Run: headless pygame with SDL's dummy video driver; simulated clock (each Clock.tick advances the game by its frame time, no real sleeping); random seed 0; keys injected as events and as key.get_pressed() state; mouse plan: one left click at the window centre at the start of phase 2, then a move to the lower-right quarter at the start of phase 3.
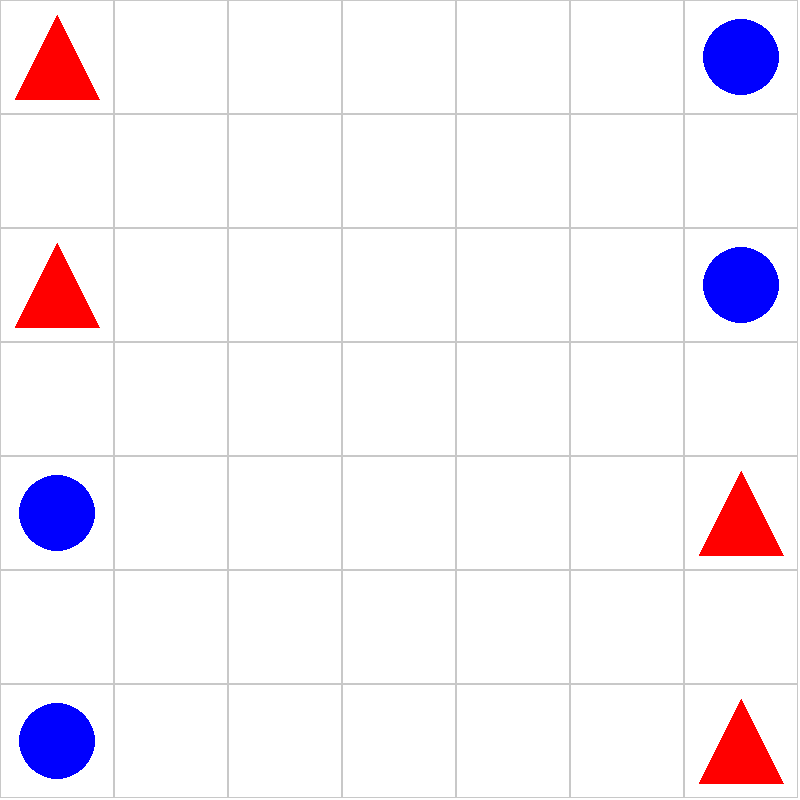
Frame 1 of 4 · flips 1–60 · no input
Frame 2 of 4 · flips 61–180 · clicked the window centre · tapped SPACE, RETURN · held RIGHT (→), D · screen unchanged from frame 1, image omitted
Frame 3 of 4 · flips 181–300 · moved the mouse to the lower-right quarter · held DOWN (↓), S · screen unchanged from frame 2, image omitted
Frame 4 of 4 · flips 301–420 · held LEFT (←), A, UP (↑), W · screen unchanged from frame 3, image omitted

The pygame program that drew these frames:

import pygame

# Constants
WIDTH, HEIGHT = 800, 800
ROWS, COLS = 7, 7
SQUARE_SIZE = WIDTH // COLS
WHITE = (255, 255, 255)
RED = (255, 0, 0)
BLUE = (0, 0, 255)
HIGHLIGHT = (0, 255, 0)

# Piece Classes
class TrianglePiece:
    PADDING = 15

    def __init__(self, row, col):
        self.row = row
        self.col = col
        self.x = 0
        self.y = 0
        self.calc_pos()

    def calc_pos(self):
        self.x = self.col * SQUARE_SIZE + SQUARE_SIZE // 2
        self.y = self.row * SQUARE_SIZE + SQUARE_SIZE // 2

    def draw(self, win):
        half = SQUARE_SIZE // 2
        points = [
            (self.x, self.y - half + self.PADDING),
            (self.x - half + self.PADDING, self.y + half - self.PADDING),
            (self.x + half - self.PADDING, self.y + half - self.PADDING),
        ]
        pygame.draw.polygon(win, RED, points)

    def move(self, row, col):
        self.row = row
        self.col = col
        self.calc_pos()


class CirclePiece:
    PADDING = 15

    def __init__(self, row, col):
        self.row = row
        self.col = col
        self.x = 0
        self.y = 0
        self.calc_pos()

    def calc_pos(self):
        self.x = self.col * SQUARE_SIZE + SQUARE_SIZE // 2
        self.y = self.row * SQUARE_SIZE + SQUARE_SIZE // 2

    def draw(self, win):
        radius = SQUARE_SIZE // 3
        pygame.draw.circle(win, BLUE, (self.x, self.y), radius)

    def move(self, row, col):
        self.row = row
        self.col = col
        self.calc_pos()


# Board Class
class Board:
    def __init__(self):
        self.board = [[0 for _ in range(COLS)] for _ in range(ROWS)]
        self.triangle_left = 4
        self.circle_left = 4
        self.create_board()

    def create_board(self):
        """
        Initialize the board with Triangle and Circle pieces.
        """
        self.board[0][0] = TrianglePiece(0, 0)
        self.board[2][0] = TrianglePiece(2, 0)
        self.board[4][6] = TrianglePiece(4, 6)
        self.board[6][6] = TrianglePiece(6, 6)
        self.board[0][6] = CirclePiece(0, 6)
        self.board[2][6] = CirclePiece(2, 6)
        self.board[4][0] = CirclePiece(4, 0)
        self.board[6][0] = CirclePiece(6, 0)

    def draw(self, win):
        win.fill(WHITE)
        for row in range(ROWS):
            for col in range(COLS):
                pygame.draw.rect(
                    win,
                    (200, 200, 200),
                    (col * SQUARE_SIZE, row * SQUARE_SIZE, SQUARE_SIZE, SQUARE_SIZE),
                    1,
                )
                piece = self.board[row][col]
                if piece:
                    piece.draw(win)

    def draw_valid_moves(self, win, moves):
        """
        Highlight valid moves for the selected piece.
        """
        for move in moves:
            row, col = move
            pygame.draw.circle(
                win,
                HIGHLIGHT,
                (col * SQUARE_SIZE + SQUARE_SIZE // 2, row * SQUARE_SIZE + SQUARE_SIZE // 2),
                15,
            )

    def move(self, piece, row, col):
        self.board[piece.row][piece.col], self.board[row][col] = (
            self.board[row][col],
            self.board[piece.row][piece.col],
        )
        piece.move(row, col)

    def remove(self, pieces):
        for piece in pieces:
            self.board[piece.row][piece.col] = 0
            if isinstance(piece, TrianglePiece):
                self.triangle_left -= 1
            elif isinstance(piece, CirclePiece):
                self.circle_left -= 1

    def get_valid_moves(self, piece):
        """
        Get all valid moves for a piece (horizontal and vertical only).
        """
        moves = {}
        row, col = piece.row, piece.col
        for drow, dcol in [(-1, 0), (1, 0), (0, -1), (0, 1)]:  # Horizontal and vertical
            new_row, new_col = row + drow, col + dcol
            if 0 <= new_row < ROWS and 0 <= new_col < COLS and self.board[new_row][new_col] == 0:
                moves[(new_row, new_col)] = []
        return moves


    def check_and_capture(self):
        """
        Check and capture pieces based on specific rules:
        1. Pieces between a wall and an opponent are captured.
        2. Pieces between two opponent pieces are captured.
        3. Groups of pieces between two opponent pieces are captured.
        """
        def capture_line(line, is_row, index):
            """
            Captures pieces in a given line (row or column) and returns the indices to be cleared.
            """
            to_capture = set()
            n = len(line)
            i = 0
            while i < n:
                if not line[i]:  # Empty space, move to the next
                    i += 1
                    continue

                current_piece = line[i]
                opponent_type = CirclePiece if isinstance(current_piece, TrianglePiece) else TrianglePiece

                # Check if piece is at the start with a wall on the left
                if i == 0 and i + 4 < n and isinstance(line[i + 1], current_piece.__class__) and \
                isinstance(line[i + 2], current_piece.__class__) and \
                isinstance(line[i + 3], current_piece.__class__) and \
                isinstance(line[i + 4], opponent_type):
                    to_capture.update({(index, j) if is_row else (j, index) for j in range(i, i + 4)})
                    i += 4
                    continue

                if i == 0 and i + 3 < n and isinstance(line[i + 1], current_piece.__class__) and \
                isinstance(line[i + 2], current_piece.__class__) and \
                isinstance(line[i + 3], opponent_type):
                    to_capture.update({(index, j) if is_row else (j, index) for j in range(i, i + 3)})
                    i += 3
                    continue

                if i == 0 and i + 2 < n and isinstance(line[i + 1], current_piece.__class__) and \
                isinstance(line[i + 2], opponent_type):
                    to_capture.update({(index, j) if is_row else (j, index) for j in range(i, i + 2)})
                    i += 2
                    continue

                if i == 0 and i + 1 < n and isinstance(line[i + 1], opponent_type):
                    to_capture.add((index, i) if is_row else (i, index))
                    i += 1
                    continue

                # Check if piece is at the end with a wall on the right
                if i == n - 1 and i - 1 >= 0 and isinstance(line[i - 1], opponent_type):
                    to_capture.add((index, i) if is_row else (i, index))

                if i == n - 1 and i - 2 >= 0 and isinstance(line[i - 1], current_piece.__class__) and \
                isinstance(line[i - 2], opponent_type):
                    to_capture.update({(index, j) if is_row else (j, index) for j in range(i - 2, i + 1)})

                if i == n - 1 and i - 3 >= 0 and isinstance(line[i - 1], current_piece.__class__) and \
                isinstance(line[i - 2], current_piece.__class__) and \
                isinstance(line[i - 3], opponent_type):
                    to_capture.update({(index, j) if is_row else (j, index) for j in range(i - 3, i + 1)})

                # Check if piece is between two different pieces
                if 0 < i < n - 1 and isinstance(line[i - 1], opponent_type) and \
                isinstance(line[i + 1], opponent_type):
                    to_capture.add((index, i) if is_row else (i, index))
                    i += 1
                    continue

                if 0 < i < n - 2 and isinstance(line[i - 1], opponent_type) and \
                isinstance(line[i + 1], current_piece.__class__) and \
                isinstance(line[i + 2], opponent_type):
                    to_capture.update({(index, j) if is_row else (j, index) for j in range(i, i + 2)})
                    i += 2
                    continue

                if 0 < i < n - 3 and isinstance(line[i - 1], opponent_type) and \
                isinstance(line[i + 1], current_piece.__class__) and \
                isinstance(line[i + 2], current_piece.__class__) and \
                isinstance(line[i + 3], opponent_type):
                    to_capture.update({(index, j) if is_row else (j, index) for j in range(i, i + 3)})
                    i += 3
                    continue

                if 0 < i < n - 4 and isinstance(line[i - 1], opponent_type) and \
                isinstance(line[i + 1], current_piece.__class__) and \
                isinstance(line[i + 2], current_piece.__class__) and \
                isinstance(line[i + 3], current_piece.__class__) and \
                isinstance(line[i + 4], opponent_type):
                    to_capture.update({(index, j) if is_row else (j, index) for j in range(i, i + 4)})
                    i += 4
                    continue

                i += 1
            return to_capture

        captured_positions = set()

        # Check and capture along rows
        for row in range(ROWS):
            captured_positions.update(capture_line(self.board[row], True, row))

        # Check and capture along columns
        for col in range(COLS):
            column = [self.board[row][col] for row in range(ROWS)]
            captured_positions.update(capture_line(column, False, col))

        # Remove captured pieces
        for row, col in captured_positions:
            if 0 <= row < ROWS and 0 <= col < COLS:  # Ensure indices are within bounds
                if self.board[row][col]:  # Ensure the cell is not empty
                    self.board[row][col] = 0
                    if isinstance(self.board[row][col], TrianglePiece):
                        self.triangle_left -= 1
                    elif isinstance(self.board[row][col], CirclePiece):
                        self.circle_left -= 1


# Game Class
class Game:
    def __init__(self, win):
        self.board = Board()
        self.win = win
        self.selected = None
        self.valid_moves = []
        self.turn = TrianglePiece  # Triangle moves first
        self.move_count = 0
        self.first_piece = None

    def update(self):
        self.board.draw(self.win)
        if self.selected:
            self.board.draw_valid_moves(self.win, self.valid_moves)
        pygame.display.update()

    def select(self, row, col):
        # Boundary check to prevent out-of-range errors
        if row < 0 or row >= ROWS or col < 0 or col >= COLS:
            print("Invalid selection. Click within the board.")
            return

        piece = self.board.board[row][col]
        if self.selected:
            result = self._move(row, col)
            if result:
                return
            self.selected = None

        if piece and isinstance(piece, self.turn):
            if self.move_count == 1 and self.first_piece == piece:
                print("You must select a different piece for the second move.")
                return
            self.selected = piece
            self.valid_moves = list(self.board.get_valid_moves(piece).keys())

    def _move(self, row, col):
        """
        Move the selected piece and handle turn logic.
        """
        if self.selected and (row, col) in self.valid_moves:
            self.board.move(self.selected, row, col)
            self.board.check_and_capture()  # Ensure this method exists in Board
            self.move_count += 1

            # Get the remaining pieces for the current player
            remaining_pieces = (
                self.board.triangle_left if self.turn == TrianglePiece else self.board.circle_left
            )

            if remaining_pieces > 1 and self.move_count == 2:
                self.change_turn()
            elif remaining_pieces == 1 and self.move_count == 1:
                self.change_turn()
            elif self.move_count == 1:
                self.first_piece = self.selected

            self.selected = None
            self.valid_moves = []
            return True
        return False

    def change_turn(self):
        self.turn = CirclePiece if self.turn == TrianglePiece else TrianglePiece
        self.move_count = 0
        self.first_piece = None
        print(f"Turn changed. It's now {self.turn.__name__}'s turn.")


# Main Loop
def main():
    pygame.init()
    win = pygame.display.set_mode((WIDTH, HEIGHT))
    pygame.display.set_caption("Strategic Game")
    game = Game(win)
    clock = pygame.time.Clock()

    run = True
    while run:
        clock.tick(60)
        for event in pygame.event.get():
            if event.type == pygame.QUIT:
                run = False
            if event.type == pygame.MOUSEBUTTONDOWN:
                x, y = pygame.mouse.get_pos()
                row, col = y // SQUARE_SIZE, x // SQUARE_SIZE
                game.select(row, col)

        game.update()

    pygame.quit()


if __name__ == "__main__":
    main()
